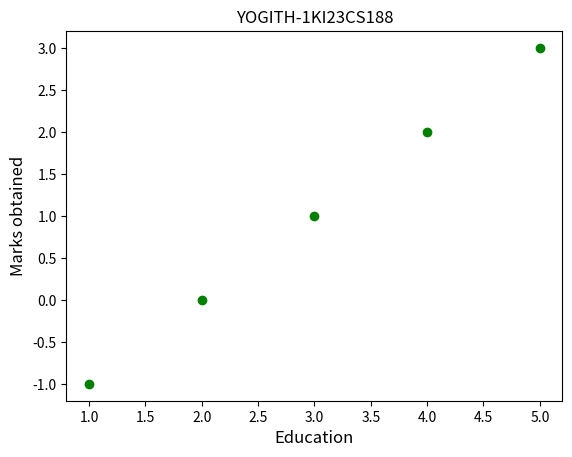

The matplotlib source for this figure:
import matplotlib.pyplot as plt
x=[1,2,3,4,5]
y=[-1,0,1,2,3]
plt.scatter(x,y,color='green')
plt.xlabel("Education",fontsize=12)
plt.ylabel("Marks obtained",fontsize=12)
plt.title("YOGITH-1KI23CS188")
plt.show()
